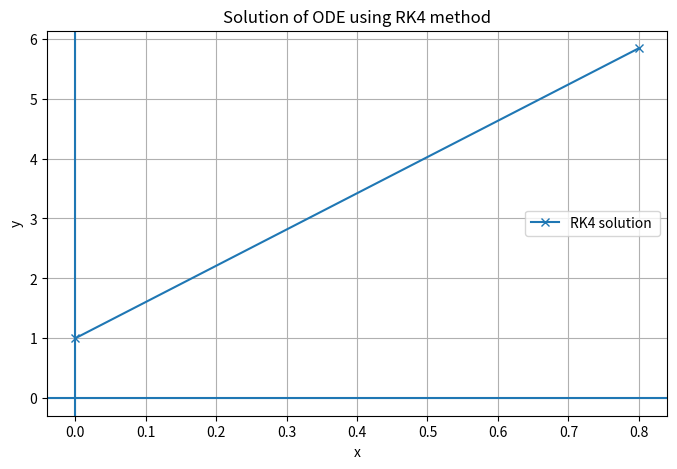

Source code (Python):
import numpy as np
import pandas as pd
import matplotlib.pyplot as plt
from scipy.interpolate import lagrange
def f(x,y):
    return x*x+y*y
x=0
y=1
t=[]
xvals=[x]
yvals=[y]
h=0.1
n=8
for i in range(n):
    k1=h*f(x,y)
    k2=h*f(x+h/2,y+k1/2)
    k3=h*f(x+h/2,y+k2/2)
    k4=h*f(x+h,y+k3)
    y=y+(k1+2*k2+2*k3+k4)/6
    x=x+h
t.append([x,y])
xvals.append(x)
yvals.append(y)
print("Result :")
t=pd.DataFrame(t,columns=['x','y']).to_string(index=False)
print(f'The required solution in {n} steps is : {t}')
lag_poly=lagrange(xvals,yvals)
plt.figure(figsize=(8,5))
plt.plot(xvals,yvals,label="RK4 solution ",marker="x")
plt.axhline(0)
plt.axvline(0)
plt.xlabel('x')
plt.ylabel('y')
plt.title("Solution of ODE using RK4 method")
plt.grid(True)
plt.legend()
plt.show()
